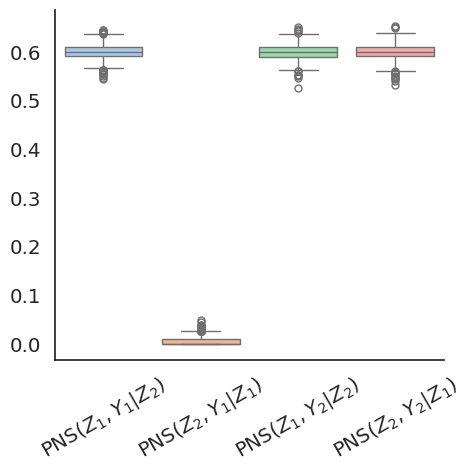

Here is the Python script that generated this plot: (Note: this script raises an exception after producing the figure.)
import numpy as np
import pandas as pd
import numpy.random as npr
from operator import xor
import seaborn as sns
import matplotlib.pyplot as plt   


sns.set(font_scale = 1.3)
sns.set_style('white')

def pns(z, y):
    y_giv_z = np.sum(z * y) / np.sum(z)
    y_giv_nz = np.sum((1-z) * y) / np.sum(1-z)
    lb = np.maximum(0, y_giv_z - y_giv_nz)
    ub = np.minimum(y_giv_z, 1-y_giv_nz)
    return lb, ub

def cond_pns(z0, y, cond):
    # cond is the column index of z1 this is being flipped; all other columns are being held fixed
    z_full = z0.copy()
    nz_full = z0.copy()
    nz_full[:,cond] = 1 - nz_full[:,cond]

    z = np.prod(z_full, axis=1)
    nz = np.prod(nz_full, axis=1)

    y_giv_z = np.sum(z * y) / np.sum(z)
    y_giv_nz = np.sum((nz) * y) / np.sum(nz)
    lb = np.maximum(0, y_giv_z - y_giv_nz)
    ub = np.minimum(y_giv_z, 1-y_giv_nz)
    return lb, ub


def pn(z, y):
    y_giv_z = np.sum(z * y) / np.sum(z)
    pns_lb, pns_ub = pns(z,y)
    lb = pns_lb / y_giv_z
    ub = pns_ub / y_giv_z
    return lb, ub


def ps(z, y):
    ny_giv_nz = 1 - np.sum((1-z) * y) / np.sum(1-z)
    pns_lb, pns_ub = pns(z,y)
    lb = pns_lb / ny_giv_nz
    ub = pns_ub / ny_giv_nz
    return lb, ub


def eval_pns_pn_ps(x, y, lower=True):
    pns_l_y, pns_u_y = pns(x,y)
    pn_l_y, pn_u_y = pn(x,y)
    ps_l_y, ps_u_y = ps(x,y)
    if lower:
        return pns_l_y, pn_l_y, ps_l_y
    else:
        return pns_u_y, pn_u_y, ps_u_y


def eval_cond_pns(x, y, lower=True):
    pns_l_ys, pns_u_ys = [], []
    for i in range(x.shape[1]):
        pns_l_y, pns_u_y = cond_pns(x,y,i)
        pns_l_ys.append(pns_l_y)
        pns_u_ys.append(pns_u_y)
    if lower:
        return pns_l_ys
    else:
        return pns_u_ys



def gen_z(p, noise_p, n_samples):
    z1 = npr.binomial(1, p=p, size=n_samples)
    z2 = z1^(npr.binomial(1, p=noise_p, size=n_samples))
    # print("correlation z1, z2\n", np.corrcoef(z1, z2))
    # as noise_p increase, z1 and z2 are less highly correlated.
    return z1, z2


def gen_y(z1, z2, noise_y, n_samples):
    y1 = z1^(npr.binomial(1, p=noise_y, size=n_samples))
    y2 = (z1 * z2)^(npr.binomial(1, p=noise_y, size=n_samples))
    # z1 is necessary and sufficient for y1.
    # z1 is necessary but insufficient for y2.
    # z2 is neither necessary nor sufficient for y1. 
    # z2 is necessary but insufficient for y2.
    # z1 * z2 is necessary and sufficient for y2.
    return y1, y2


# params = {'p': 0.5, # p(z1=1)
#         'noise_p': 0.2, # p(z2|z1)
#         'noise_y': 0.1, # p(y|z1,z2)
#         'n_samples': 1000,
#         'n_trials': 100}


def calc_all(p, noise_p, noise_y, n_samples, n_trials=100):
    res_all = []
    params = {'p': p, # p(z1=1)
            'noise_p': noise_p, # p(z2|z1)
            'noise_y': noise_y, # p(y|z1,z2)
            'n_samples': n_samples,
            'n_trials': 100}
    for _ in range(params['n_trials']):
        res = pd.DataFrame(params, index=[0])
        z1, z2 = gen_z(params['p'], params['noise_p'], params['n_samples'])
        y1, y2 = gen_y(z1, z2, params['noise_y'], params['n_samples'])

        params['z1_z2_corr'] = np.corrcoef(z1, z2)[0,1]

        dat = {'z1': z1, 'z2': z2, \
                'z1*z2': z1*z2, \
                'y1': y1, 'y2': y2}

        # print(params)

        for y_eval in ['y1', 'y2']: 
            for z_eval in ['z1', 'z2', 'z1*z2']:
                y_val = dat[y_eval]
                z_val = dat[z_eval]
                name = y_eval + '_' + z_eval + '_'
                # print("y_eval", y_eval, "z_eval", z_eval)
                out = eval_pns_pn_ps(z_val, y_val)
                # print("pns, pn, ps", out)
                res[name+"pns"] = out[0]
                res[name+"pn"] = out[1]
                res[name+"ps"] = out[2]

            # print("y_eval", y_eval)
            cond_out = eval_cond_pns(np.column_stack([dat['z1'], dat['z2']]), y_val)
            # print("conditional pns", cond_out)
            res['cond_pns_' + y_eval + '_' + 'z1'] = cond_out[0]
            res['cond_pns_' + y_eval + '_' + 'z2'] = cond_out[1]
        # print(res)
        res_all.append(res)
    res_all_pd = pd.concat(res_all)
    return res_all_pd


res_all = []

# for p in np.linspace(0,1,11):
for p in [0.4]:
    for noise_p in np.linspace(0,1,11):
        # for noise_y in np.linspace(0,1,11):
        for noise_y in [0.2]:
            for n_samples in [10000]:
                res = calc_all(p, noise_p, noise_y, n_samples)
                res_all.append(res)
                    


res_all_pd = pd.concat(res_all)

res_all_pd.to_csv('pns_distinguish_res.csv')

# compare conditional pns

cond_col = [col for col in res_all_pd if col.startswith('cond')]
fig, ax = plt.subplots()
fig.set_size_inches(3,2)
ax = sns.catplot(data=res_all_pd[cond_col], palette="pastel",kind="box")
ax.set_xticklabels([r'PNS($Z_1, Y_1 | Z_2$)', r'PNS($Z_2, Y_1 | Z_1$)', r'PNS($Z_1, Y_2 | Z_2$)', r'PNS($Z_2, Y_2 | Z_1$)'], rotation=30)
plt.tight_layout()  
plt.savefig('cond_pns.pdf') 


# plot ps, pn, pns wrt correlation

for y_eval, y_eval_name in zip(['y1', 'y2'], [r'$Y_1$', r'$Y_2$']): 
    for z_eval, z_eval_name in zip(['z1', 'z2', 'z1*z2'], [r'$Z_1$', r'$Z_2$', r'$Z_1 & Z_2$']):
        fig, axs = plt.subplots(1,3, figsize=(12, 3))
        name = y_eval + '_' + z_eval + '_'
        cond_col = [col for col in res_all_pd if col.startswith(name)]
        for i,idx in enumerate(['pn', 'ps', 'pns']):
            sns.scatterplot(ax=axs[i], x='z1_z2_corr', y=name + idx, data=res_all_pd, alpha=0.5, color='brown')
            axs[i].set_xlabel(r'Corr($Z_1, Z_2$)')
            axs[i].set_ylabel(idx.upper()+'('+z_eval_name+','+y_eval_name+')')
        plt.tight_layout()  
        plt.savefig(name[:-1]+'.pdf')  
